Dataset: splitted_data (GitHub, murtathaalnajjar/pneumonia-AI-detection-school-project). Classes: normal, pneumonia.

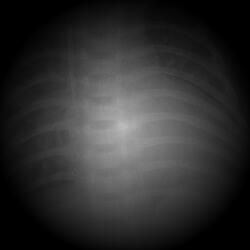
Label: pneumonia

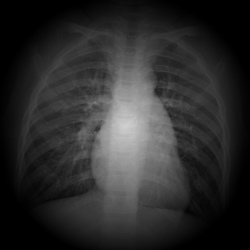
Label: normal

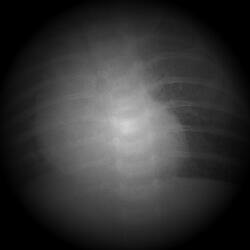
Label: pneumonia

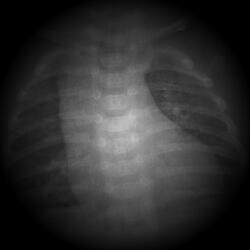
Label: normal

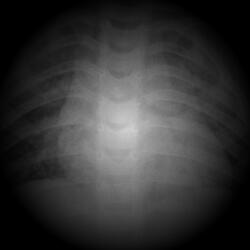
Label: pneumonia

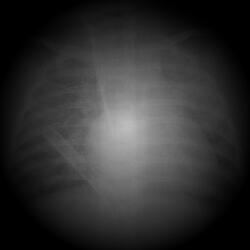
Label: pneumonia
